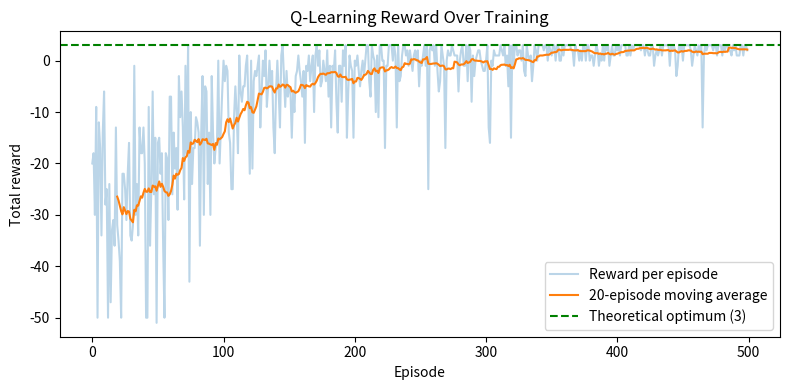

Write the Python code that produced this figure.
"""
Workshop Tutorial: Reinforcement Learning with Q-Learning (from scratch)
=========================================================================

Reinforcement learning (RL) is not supervised or unsupervised learning —
there's no labeled dataset. Instead, an *agent* learns by acting inside an
*environment*, receiving a *reward* after each action, and gradually
figuring out which actions lead to the most reward over time.

This tutorial builds a tiny 5x5 GridWorld from scratch (no gym/RL library
needed) and trains a Q-learning agent to navigate it:

    Q(s, a) <- Q(s, a) + alpha * [ r + gamma * max_a' Q(s', a') - Q(s, a) ]

The agent starts at S, must reach the goal G (+10 reward), and must learn
to avoid a trap X (-10 reward) that sits on many of the shortest paths.
Every other move costs -1, so the agent is also pushed toward efficiency.
"""

# ------------------------------------------------------------
# Step 0 — Imports
# ------------------------------------------------------------
import numpy as np
import matplotlib.pyplot as plt

# ------------------------------------------------------------
# Step 1 — Initialize and render the grid
# ------------------------------------------------------------
print("=== PART 1: The GridWorld Layout ===\n")

GRID_SIZE = 5
START = (0, 0)
GOAL = (4, 4)
TRAP = (2, 2)


def render_grid():
    rows = []
    for r in range(GRID_SIZE):
        row_chars = []
        for c in range(GRID_SIZE):
            cell = (r, c)
            if cell == START:
                row_chars.append("S")
            elif cell == GOAL:
                row_chars.append("G")
            elif cell == TRAP:
                row_chars.append("X")
            else:
                row_chars.append(".")
        rows.append(" ".join(row_chars))
    return "\n".join(rows)


print(render_grid())
print("\nS = start, G = goal (+10), X = trap (-10), . = empty (-1 per step)\n")

# ------------------------------------------------------------
# Step 2 — Define the environment dynamics
# ------------------------------------------------------------
print("=== PART 2: Environment Dynamics ===\n")

ACTIONS = ["up", "down", "left", "right"]
ACTION_DELTAS = {
    0: (-1, 0),   # up
    1: (1, 0),    # down
    2: (0, -1),   # left
    3: (0, 1),    # right
}
N_ACTIONS = len(ACTIONS)


def step_env(state, action):
    """Apply `action` to `state`. Returns (next_state, reward, done)."""
    row, col = state
    d_row, d_col = ACTION_DELTAS[action]
    # Clip to the grid so moving into a wall just bumps in place.
    next_row = min(max(row + d_row, 0), GRID_SIZE - 1)
    next_col = min(max(col + d_col, 0), GRID_SIZE - 1)
    next_state = (next_row, next_col)

    if next_state == GOAL:
        return next_state, 10.0, True
    if next_state == TRAP:
        return next_state, -10.0, True
    return next_state, -1.0, False


example_state, example_reward, example_done = step_env(START, 3)
print(f"From {START}, taking action 'right' -> next_state={example_state}, "
      f"reward={example_reward}, done={example_done}\n")

# ------------------------------------------------------------
# Step 3 — Initialize the Q-table and hyperparameters
# ------------------------------------------------------------
print("=== PART 3: Q-table and Hyperparameters ===\n")

q_table = np.zeros((GRID_SIZE, GRID_SIZE, N_ACTIONS))

ALPHA = 0.1            # learning rate
GAMMA = 0.9             # discount factor
EPSILON_START = 1.0
EPSILON_MIN = 0.05
EPSILON_DECAY = 0.995
N_EPISODES = 500
MAX_STEPS = 50

print(f"Q-table shape: {q_table.shape}  (rows x cols x actions)")
print(f"alpha={ALPHA}, gamma={GAMMA}, episodes={N_EPISODES}\n")

# ------------------------------------------------------------
# Step 4 — Epsilon-greedy action selection
# ------------------------------------------------------------
print("=== PART 4: Epsilon-Greedy Action Selection ===\n")


def choose_action(state, q_table, epsilon):
    if np.random.random() < epsilon:
        return np.random.randint(N_ACTIONS)
    row, col = state
    return int(np.argmax(q_table[row, col]))


np.random.seed(0)
demo_epsilon = 0.3
samples = [choose_action((0, 0), q_table, demo_epsilon) for _ in range(2000)]
non_zero_fraction = np.mean([a != 0 for a in samples])
print(f"epsilon={demo_epsilon} -> {non_zero_fraction:.3f} of picks were a non-zero action")
print(f"(expected ~{demo_epsilon * 3 / 4:.3f}, since 3 of 4 actions are non-zero and the "
      f"all-zero Q-table always exploits to action 0)\n")

# ------------------------------------------------------------
# Step 5 — Train the agent
# ------------------------------------------------------------
print("=== PART 5: Training the Agent ===\n")

np.random.seed(42)
q_table = np.zeros((GRID_SIZE, GRID_SIZE, N_ACTIONS))
epsilon = EPSILON_START
rewards_per_episode = []

for episode in range(N_EPISODES):
    state = START
    total_reward = 0.0

    for _ in range(MAX_STEPS):
        action = choose_action(state, q_table, epsilon)
        next_state, reward, done = step_env(state, action)

        row, col = state
        next_row, next_col = next_state
        best_next_q = np.max(q_table[next_row, next_col])
        td_target = reward if done else reward + GAMMA * best_next_q
        td_error = td_target - q_table[row, col, action]
        q_table[row, col, action] += ALPHA * td_error

        state = next_state
        total_reward += reward
        if done:
            break

    epsilon = max(EPSILON_MIN, epsilon * EPSILON_DECAY)
    rewards_per_episode.append(total_reward)

print(f"Average reward, first 10 episodes : {np.mean(rewards_per_episode[:10]):.2f}")
print(f"Average reward, last 10 episodes  : {np.mean(rewards_per_episode[-10:]):.2f}")
print(f"Final epsilon                     : {epsilon:.4f}\n")

# ------------------------------------------------------------
# Step 6 — Visualize the learning curve
# ------------------------------------------------------------
window = 20
smoothed = np.convolve(rewards_per_episode, np.ones(window) / window, mode="valid")

plt.figure(figsize=(8, 4))
plt.plot(rewards_per_episode, alpha=0.3, label="Reward per episode")
plt.plot(
    range(window - 1, len(rewards_per_episode)),
    smoothed,
    label=f"{window}-episode moving average",
)
plt.axhline(y=3, color="green", linestyle="--", label="Theoretical optimum (3)")
plt.xlabel("Episode")
plt.ylabel("Total reward")
plt.title("Q-Learning Reward Over Training")
plt.legend()
plt.tight_layout()
plt.show()

# ------------------------------------------------------------
# Step 7 — Extract and evaluate the learned policy
# ------------------------------------------------------------
print("=== PART 7: Extracting and Evaluating the Learned Policy ===\n")

ARROWS = {0: "^", 1: "v", 2: "<", 3: ">"}


def render_policy(q_table):
    rows = []
    for r in range(GRID_SIZE):
        row_chars = []
        for c in range(GRID_SIZE):
            cell = (r, c)
            if cell == GOAL:
                row_chars.append("G")
            elif cell == TRAP:
                row_chars.append("X")
            else:
                best_action = int(np.argmax(q_table[r, c]))
                row_chars.append(ARROWS[best_action])
        rows.append(" ".join(row_chars))
    return "\n".join(rows)


print("Learned greedy policy:")
print(render_policy(q_table))
print()


def run_episode(policy_fn, seed=None):
    if seed is not None:
        np.random.seed(seed)
    state = START
    path = [state]
    total_reward = 0.0
    for _ in range(MAX_STEPS):
        action = policy_fn(state)
        state, reward, done = step_env(state, action)
        path.append(state)
        total_reward += reward
        if done:
            break
    return path, total_reward


greedy_policy = lambda state: int(np.argmax(q_table[state[0], state[1]]))
random_policy = lambda state: np.random.randint(N_ACTIONS)

greedy_path, greedy_reward = run_episode(greedy_policy)
random_path, random_reward = run_episode(random_policy, seed=1)

print(f"Greedy policy : {len(greedy_path) - 1} steps, total reward {greedy_reward:.1f}")
print(f"Path: {greedy_path}\n")
print(f"Random policy : {len(random_path) - 1} steps, total reward {random_reward:.1f}")
print(f"Path: {random_path}\n")
